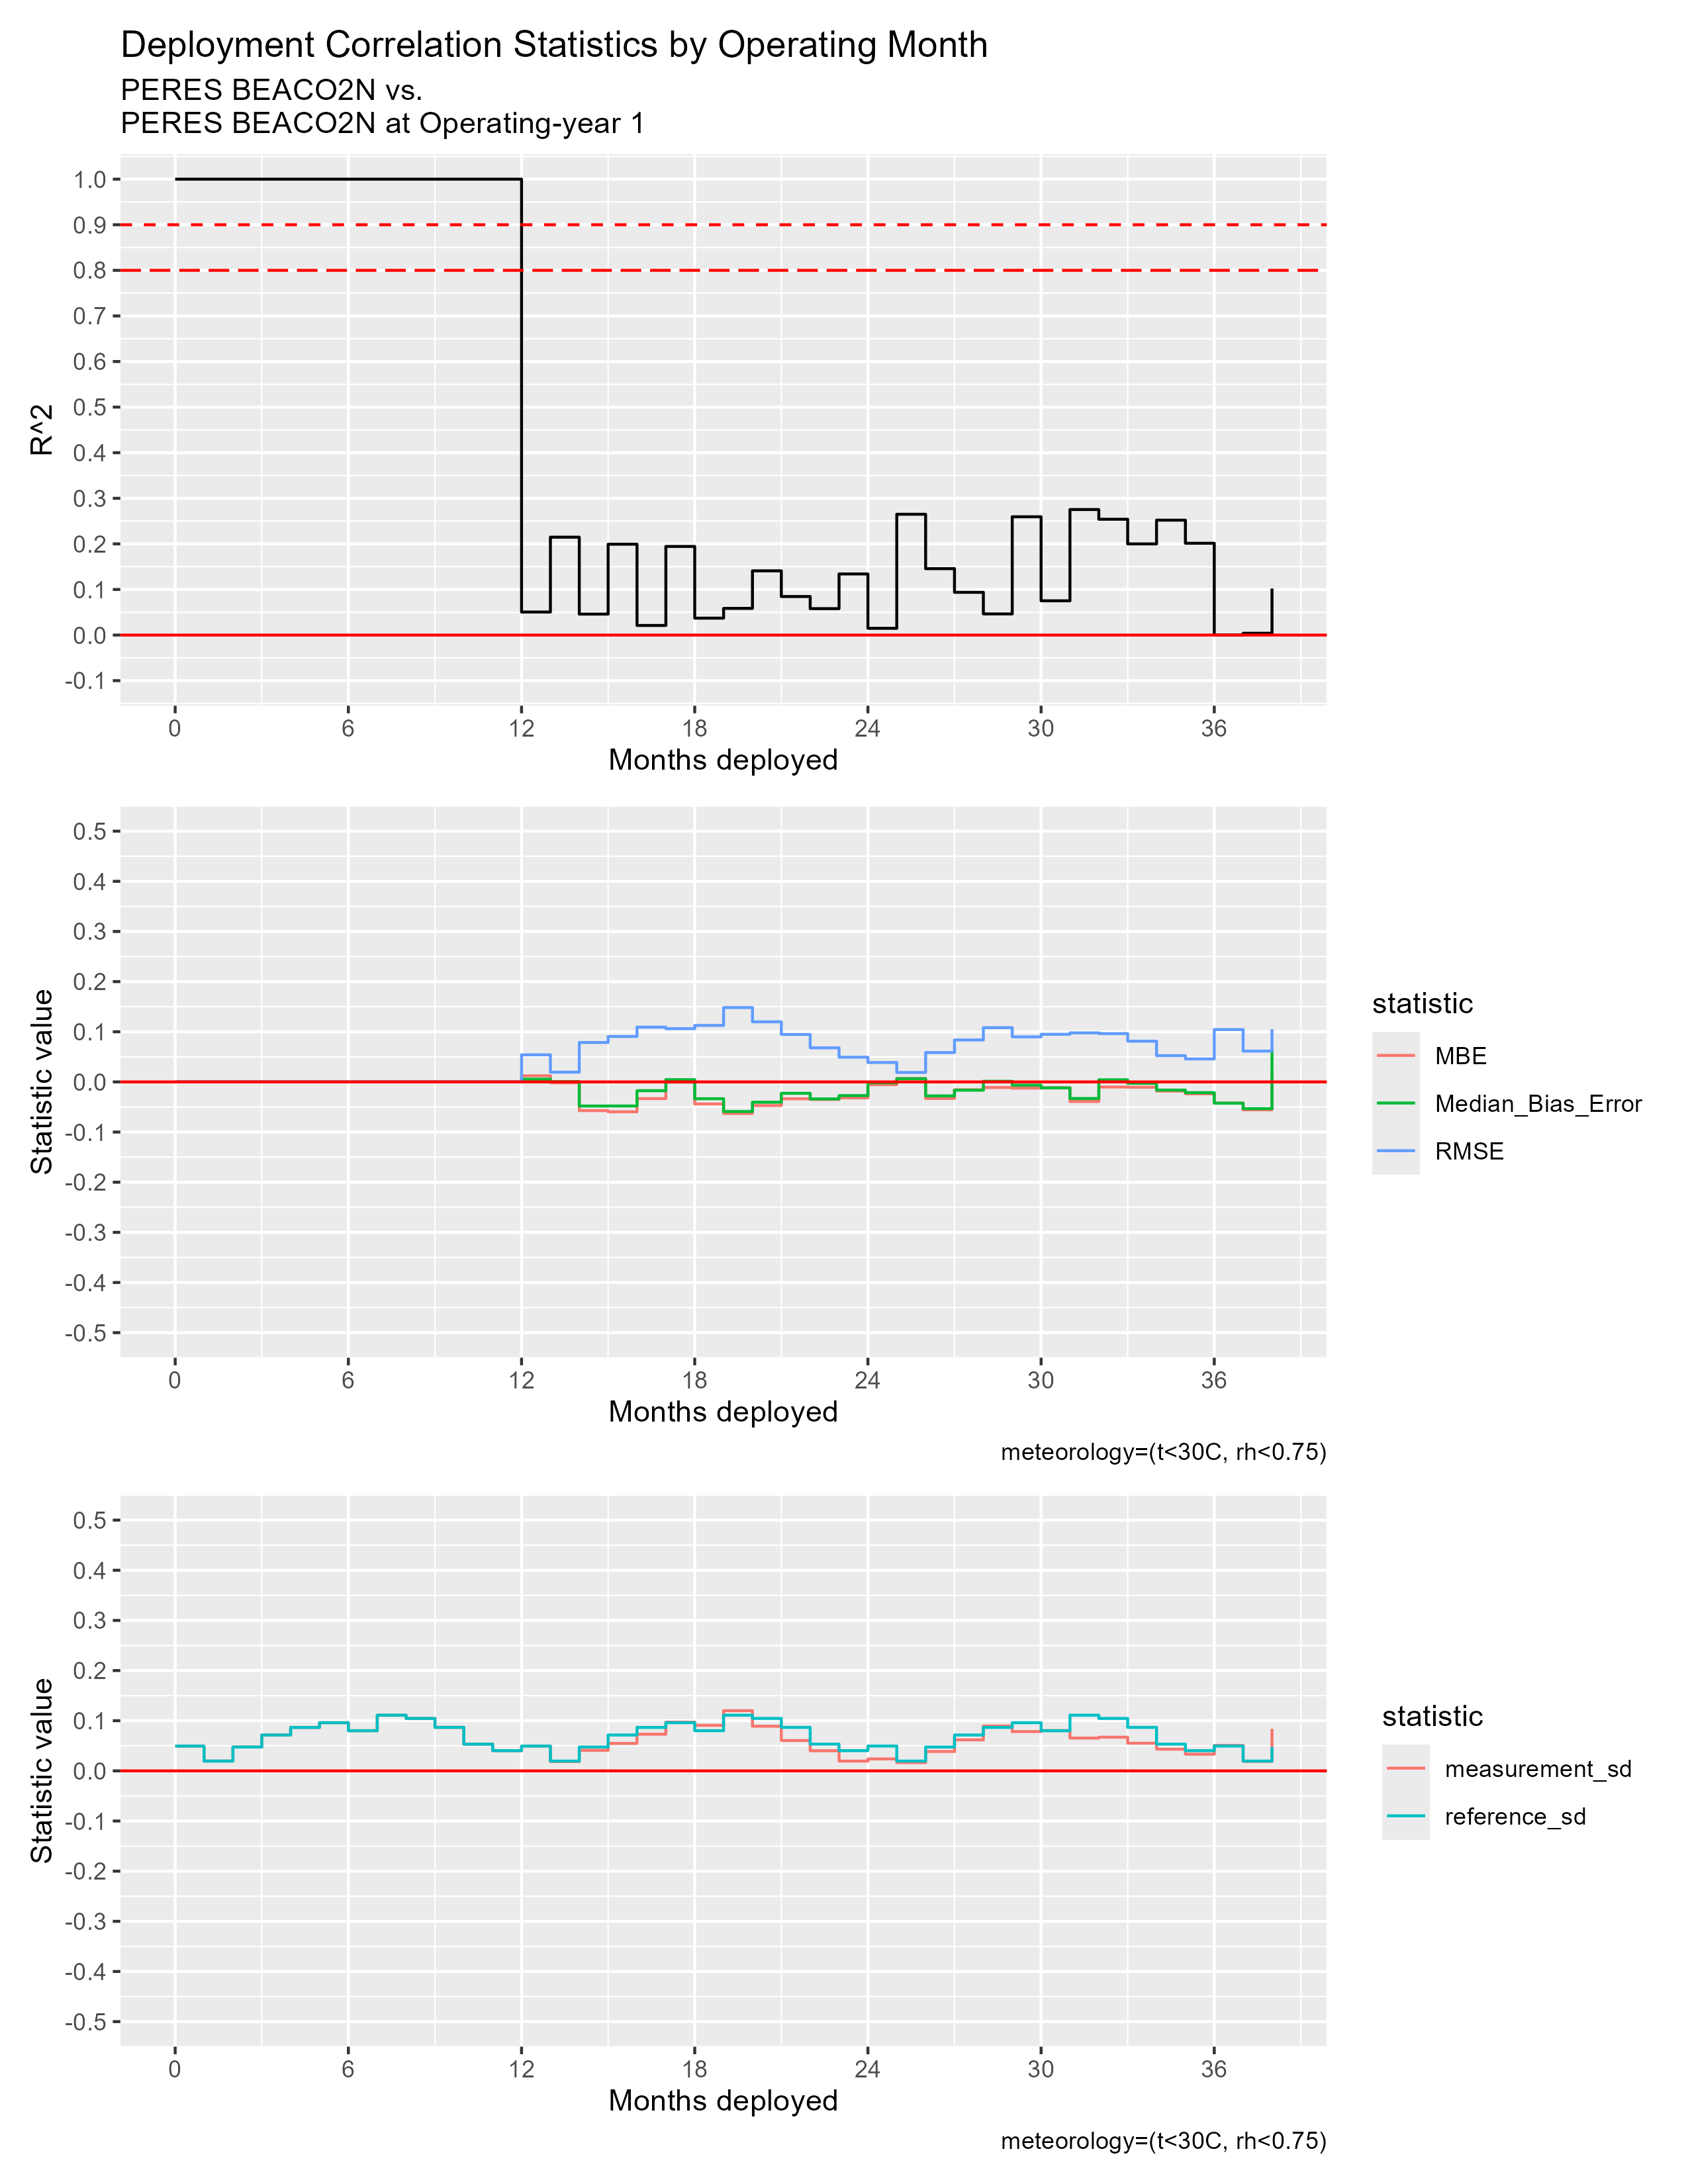

Data behind this chart, as committed beside it:
mos_into_deployment, R^2, RMSE, MBE, Median_Bias_Error, measurement_sd, reference_sd
0, 1, 0, 0, 0, 0.04945, 0.04945
1, 1, 0, 0, 0, 0.01954, 0.01954
2, 1, 0, 0, 0, 0.04752, 0.04752
3, 1, 0, 0, 0, 0.07147, 0.07147
4, 1, 0, 0, 0, 0.0866, 0.0866
5, 1, 0, 0, 0, 0.09606, 0.09606
6, 1, 0, 0, 0, 0.08008, 0.08008
7, 1, 0, 0, 0, 0.111, 0.111
8, 1, 0, 0, 0, 0.1045, 0.1045
9, 1, 0, 0, 0, 0.08671, 0.08671
10, 1, 0, 0, 0, 0.05326, 0.05326
11, 1, 0, 0, 0, 0.04027, 0.04027
12, 0.05053, 0.05403, 0.01215, 0.005362, 0.04949, 0.04945
13, 0.2147, 0.01941, -0.001607, 6.708181988200057e-4, 0.01856, 0.01954
14, 0.046, 0.07862, -0.05723, -0.04811, 0.04096, 0.04752
15, 0.1993, 0.09055, -0.05957, -0.048, 0.05468, 0.07147
16, 0.02107, 0.1092, -0.03324, -0.0175, 0.0731, 0.0866
17, 0.1944, 0.1062, -4.6586601375972367e-4, 0.004517, 0.09715, 0.09606
18, 0.03711, 0.1126, -0.04391, -0.0335, 0.09083, 0.08008
19, 0.05852, 0.1483, -0.0629, -0.05901, 0.12, 0.111
20, 0.1409, 0.1198, -0.04714, -0.04051, 0.089, 0.1045
21, 0.08455, 0.09468, -0.03369, -0.02271, 0.0605, 0.08671
22, 0.058, 0.06793, -0.03497, -0.03392, 0.04008, 0.05326
23, 0.1341, 0.04922, -0.03188, -0.02731, 0.01946, 0.04027
24, 0.01481, 0.03872, -0.00548, -0.001732, 0.02385, 0.04945
25, 0.265, 0.01883, 0.006759, 0.00629, 0.01649, 0.01954
26, 0.1457, 0.05853, -0.03302, -0.0279, 0.03861, 0.04752
27, 0.09373, 0.08363, -0.01566, -0.01652, 0.06181, 0.07147
28, 0.04643, 0.1082, -0.01114, 0.001219, 0.08943, 0.0866
29, 0.2595, 0.08982, -0.01248, -0.006606, 0.07836, 0.09606
30, 0.07515, 0.09497, -0.01157, -0.01193, 0.08033, 0.08008
31, 0.2754, 0.09779, -0.03903, -0.03308, 0.06539, 0.111
32, 0.254, 0.09637, -0.01016, 0.00418, 0.06711, 0.1045
33, 0.2, 0.08124, -0.01063, -0.00284, 0.05517, 0.08671
34, 0.252, 0.05234, -0.01824, -0.01629, 0.04324, 0.05326
35, 0.2014, 0.04577, -0.02376, -0.02146, 0.03322, 0.04027
36, 2.782841656546978e-4, 0.1044, -0.04226, -0.04239, 0.05073, 0.04945
37, 0.003972, 0.06144, -0.05569, -0.05334, 0.01882, 0.01954
38, 0.1021, 0.1053, 0.02262, 0.06461, 0.0839, 0.04752
